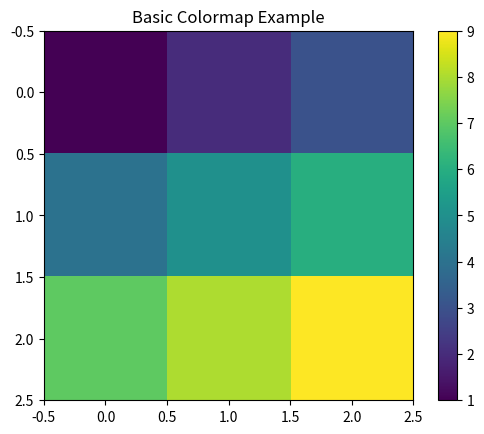

Source code (Python):
import matplotlib.pyplot as plt
import numpy as np

"""
DAY 17 - COLORMAPS
------------------
Colormap = how numbers are converted into colors.

Example:
- small value = light color
- big value = dark color
"""

# Simple matrix data
data = np.array([
    [1, 2, 3],
    [4, 5, 6],
    [7, 8, 9]
])

# 'viridis' is a default professional colormap
plt.imshow(data, cmap="viridis")

plt.title("Basic Colormap Example")
plt.colorbar()  # shows color scale

plt.show()
